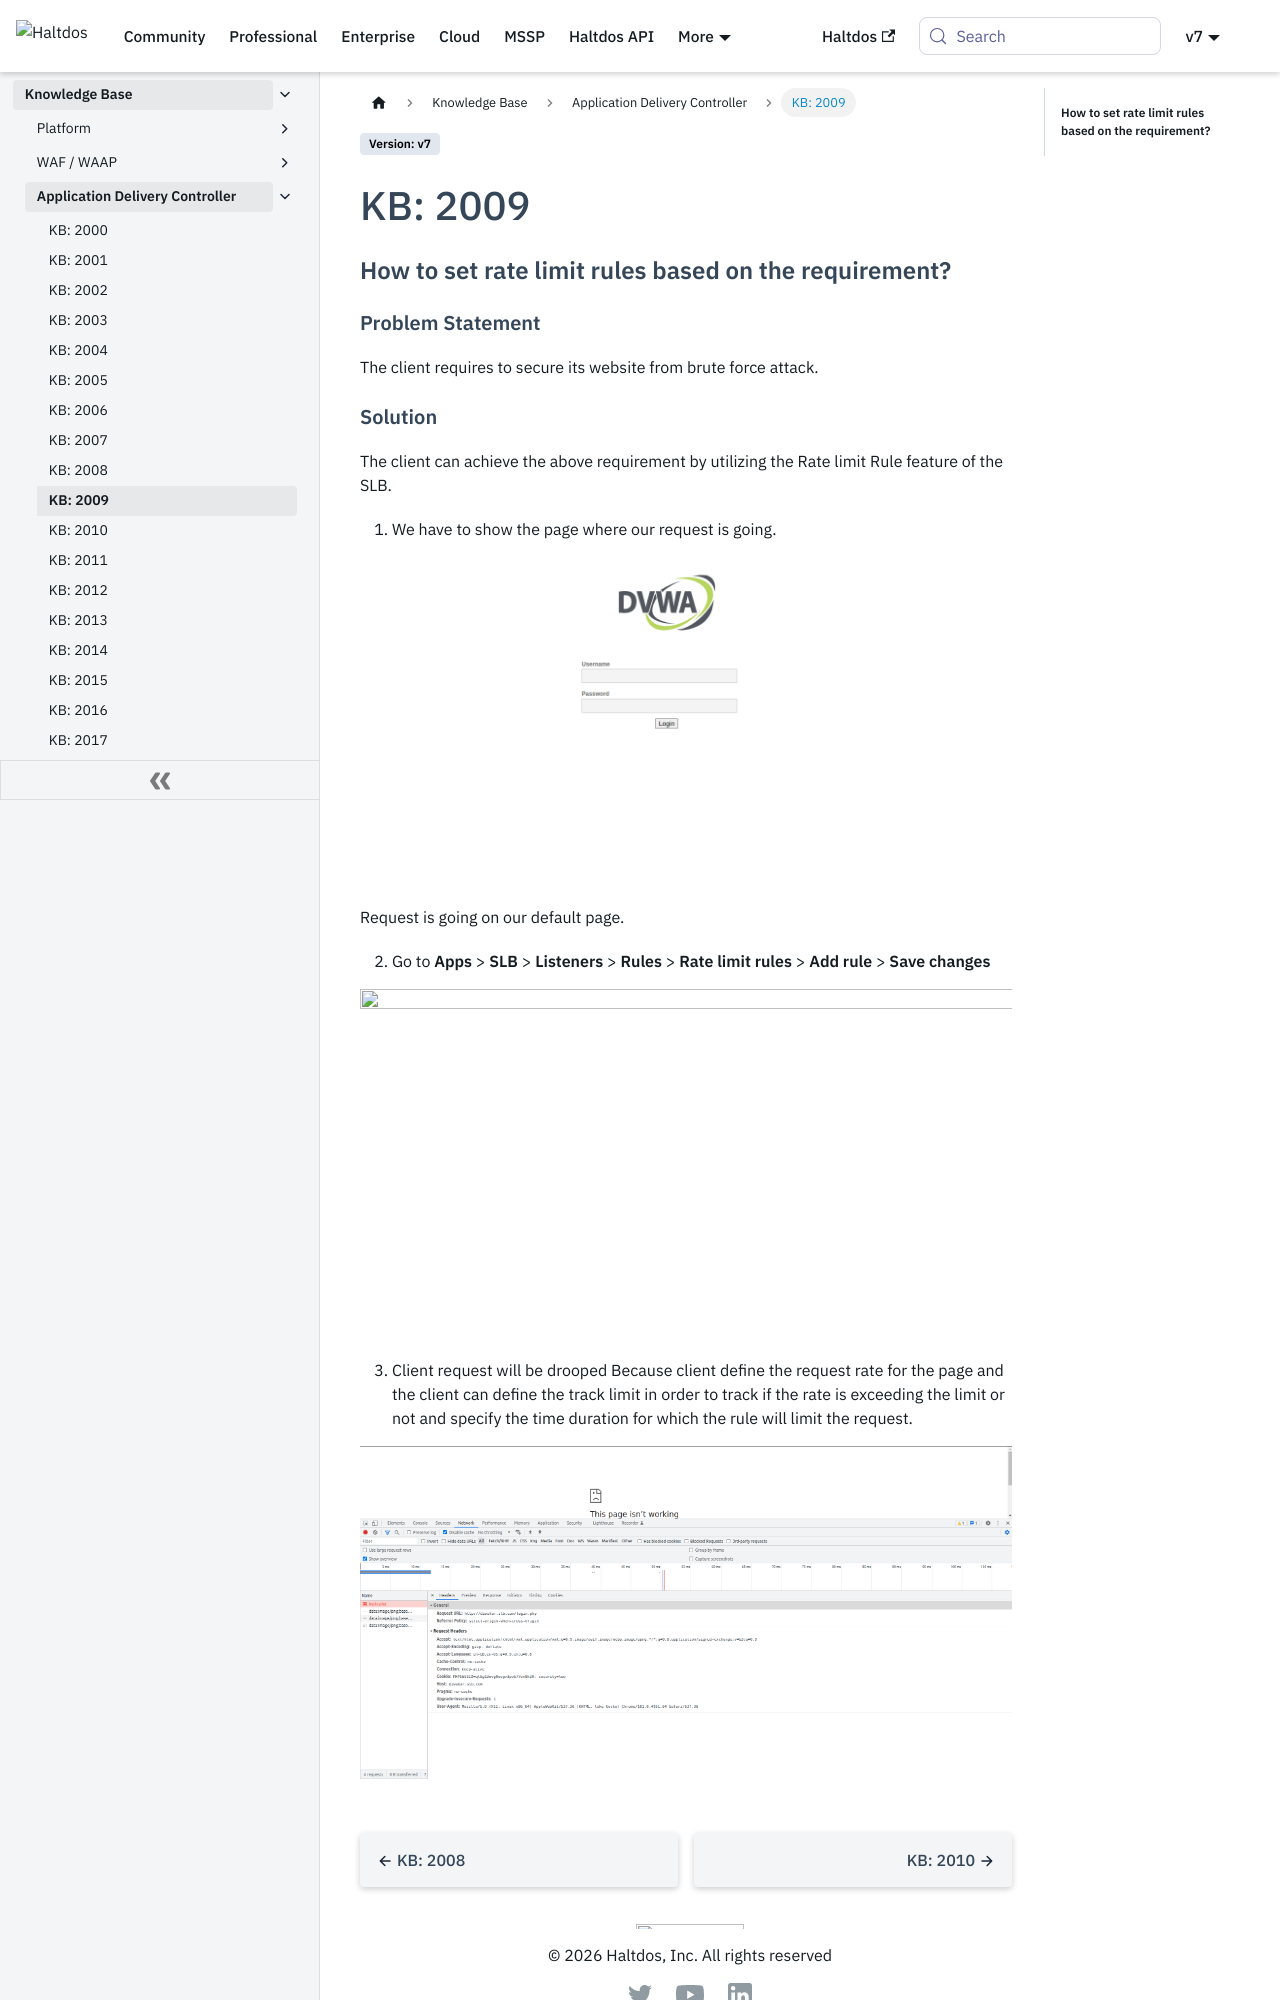

repository: halt-dos/hd-wiki-public · page: v7/kb/adc/kb-2009/index.html · generator: docusaurus

# KB: 2009

### **How to set rate limit rules based on the requirement?**

#### **Problem Statement**

The client requires to secure its website from brute force attack.

#### **Solution**

The client can achieve the above requirement by utilizing the Rate limit Rule feature of the SLB.

1. We have to show the page where our request is going.

![](/img/adc/v6/kb/adc10.1.png)

Request is going on our default page.

2. Go to **Apps** > **SLB** > **Listeners** > **Rules** > **Rate limit rules** > **Add rule** > **Save changes**

![](/img/adc/v8/kb/kb_2009_rate_limit.png)

3. Client request will be drooped Because client define the request rate for the page and the client can define the track limit in order to track if the rate is exceeding the limit or not and specify the time duration for which the rule will limit the request.
